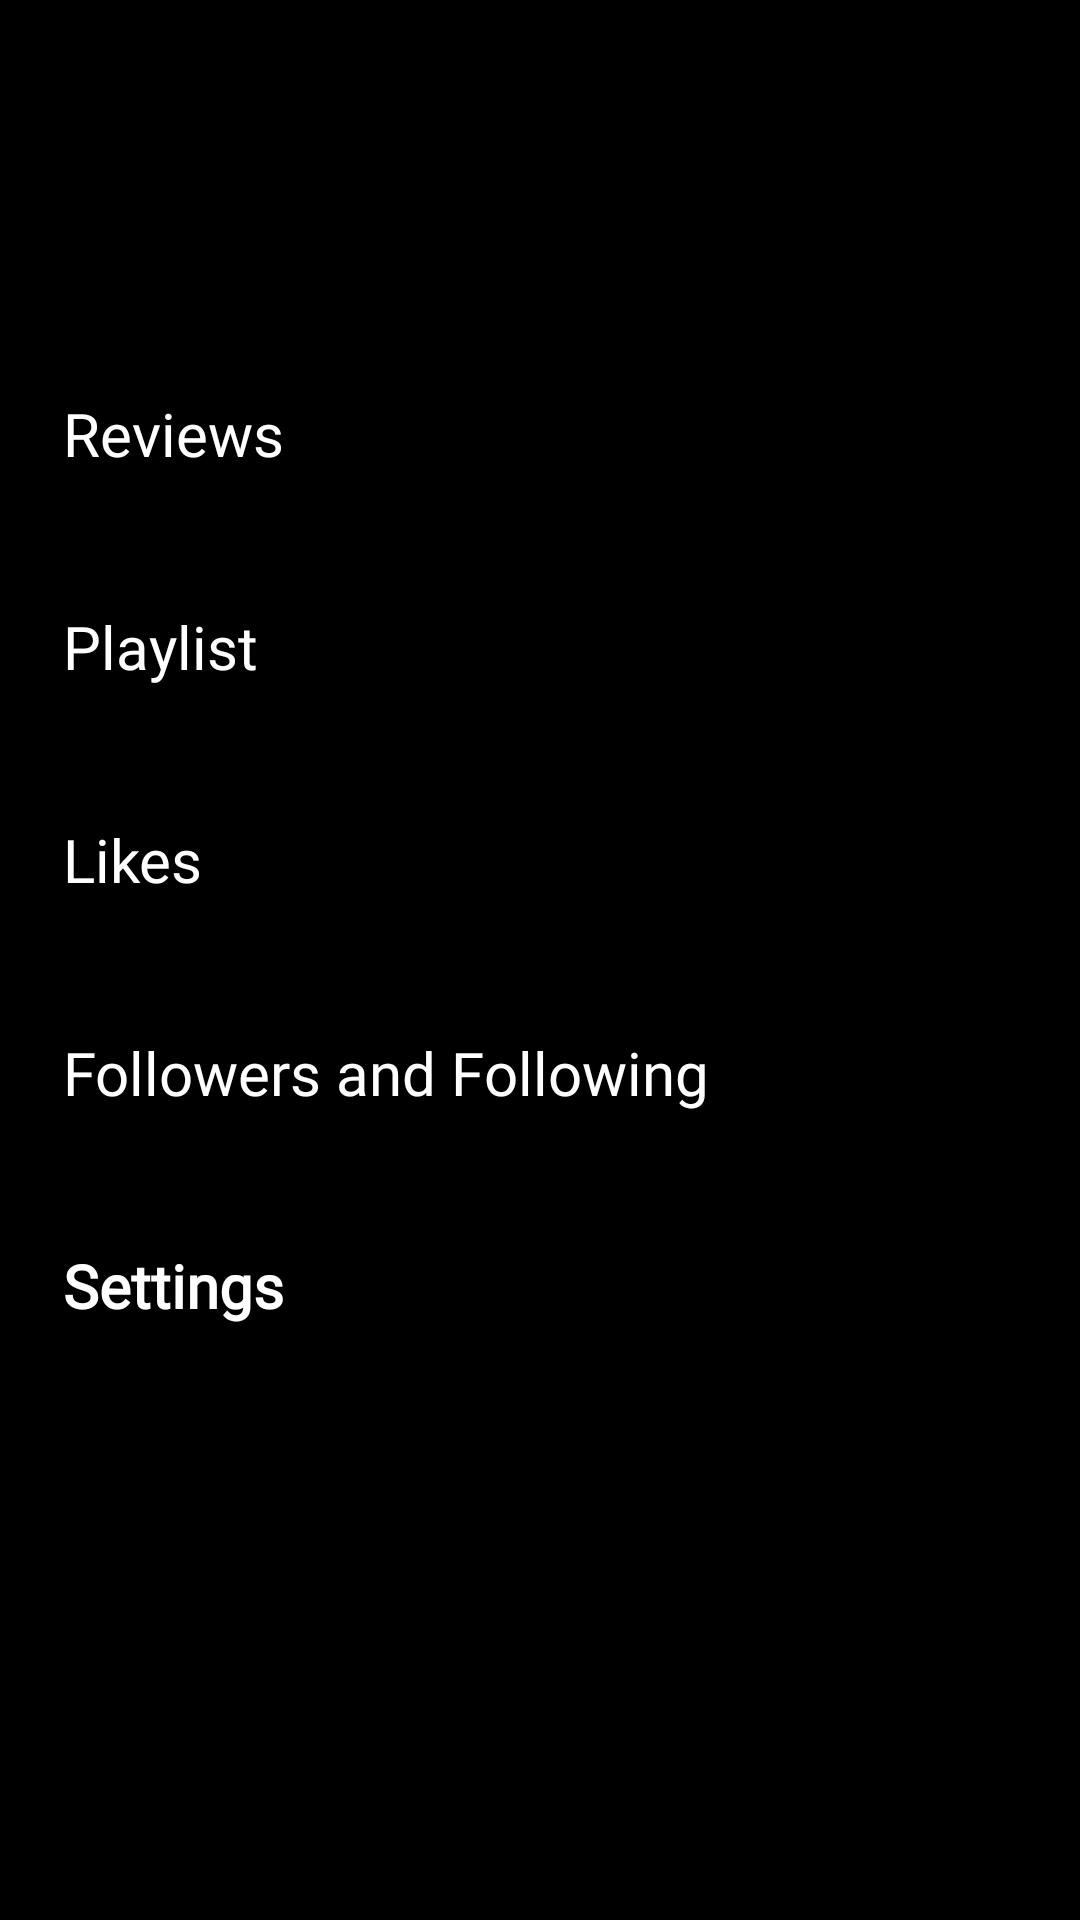

Produce the Android XML layout that renders to this screen, including the resource entries it uses.
<!-- AndroidManifest.xml: application theme Theme.Musicboxd -->
<!-- res/layout/fragment_profile.xml -->
<?xml version="1.0" encoding="utf-8"?>
<androidx.constraintlayout.widget.ConstraintLayout
    xmlns:android="http://schemas.android.com/apk/res/android"
    xmlns:app="http://schemas.android.com/apk/res-auto"
    android:id="@+id/profile_root_layout"
    android:layout_width="match_parent"
    android:layout_height="match_parent"
    android:background="@color/black">

    
    <TextView
        android:id="@+id/Title"
        android:layout_width="wrap_content"
        android:layout_height="wrap_content"
        android:layout_marginTop="32dp"
        android:paddingBottom="6dp"
        android:textColor="@color/white"
        android:textSize="26sp"
        android:fontFamily="@font/poppinsbold"
        android:letterSpacing="0.03"
        android:textAlignment="center"
        android:elevation="2dp"
        app:layout_constraintTop_toTopOf="parent"
        app:layout_constraintStart_toStartOf="parent"
        app:layout_constraintEnd_toEndOf="parent" />

    
    <ScrollView
        android:id="@+id/scrollView"
        android:layout_width="0dp"
        android:layout_height="0dp"
        android:layout_marginTop="30dp"
        android:paddingBottom="30dp"
        android:background="@android:color/transparent"
        app:layout_constraintTop_toBottomOf="@id/Title"
        app:layout_constraintBottom_toBottomOf="parent"
        app:layout_constraintStart_toStartOf="parent"
        app:layout_constraintEnd_toEndOf="parent">

        <LinearLayout
            android:layout_width="match_parent"
            android:layout_height="wrap_content"
            android:orientation="vertical"
            android:gravity="center_horizontal"
            android:padding="6dp">

            <TextView
                android:id="@+id/reviews"
                style="@style/ClickableListItem"
                android:text="Reviews"
                android:textColor="@color/white" />

            <TextView
                android:id="@+id/playlist"
                style="@style/ClickableListItem"
                android:text="Playlist"
                android:textColor="@color/white" />

            <TextView
                android:id="@+id/likes"
                style="@style/ClickableListItem"
                android:text="Likes"
                android:textColor="@color/white" />

            <TextView
                android:id="@+id/network"
                style="@style/ClickableListItem"
                android:text="Followers and Following"
                android:textColor="@color/white" />

            <TextView
                android:id="@+id/settings"
                style="@style/ClickableListItem"
                android:text="Settings"
                android:textStyle="bold"
                android:textColor="@color/white" />

        </LinearLayout>
    </ScrollView>

</androidx.constraintlayout.widget.ConstraintLayout>
<!-- resources referenced by this layout -->
<resources>
  <color name="black">#FF000000</color>
  <color name="white">#FFFFFFFF</color>
  <style name="ClickableListItem">
          <item name="android:fontFamily">@font/poppinsregular</item>
          <item name="android:layout_width">match_parent</item>
          <item name="android:layout_height">wrap_content</item>
          <item name="android:textColor">@color/gray</item>
          <item name="android:layout_marginBottom">7dp</item>
          <item name="android:layout_marginTop">7dp</item>
          <item name="android:textSize">20sp</item>
          <item name="android:padding">15dp</item>
          <item name="android:clickable">true</item>
          <item name="android:foreground">?attr/selectableItemBackground</item>
      </style>
  <style name="Theme.Musicboxd" parent="Theme.Material3.Dark.NoActionBar">
      <item name="colorPrimary">@color/purple_500</item>
          <item name="colorPrimaryVariant">@color/purple_700</item>
          <item name="colorOnPrimary">@color/white</item>
          <item name="colorSecondary">@color/teal_200</item>
          <item name="colorSecondaryVariant">@color/teal_700</item>
          <item name="colorOnSecondary">@color/black</item>
          <item name="android:statusBarColor" tools:targetApi="l">?attr/colorPrimaryVariant</item>
          <item name="popupMenuStyle">@style/PopupMenuStyle</item>
          <item name="android:windowFullscreen">false</item>
          <item name="android:windowTranslucentStatus">false</item>
          <item name="android:windowTranslucentNavigation">false</item>
      </style>
  <color name="gray">#445565</color>
  <color name="purple_500">#9C27B0</color>
  <color name="purple_700">#7B1FA2</color>
  <color name="teal_200">#6F8892</color>
  <color name="teal_700">#00796B</color>
  <style name="PopupMenuStyle" parent="Theme.AppCompat.Light.NoActionBar">
          <item name="android:popupBackground">@drawable/popup_menu_background</item> 
      </style>
  <!-- drawable popup_menu_background (drawable) -->
  <shape xmlns:android="http://schemas.android.com/apk/res/android"
      android:shape="rectangle">
      <solid android:color="@color/black" /> 
      <corners android:radius="12dp" /> 
  </shape>
</resources>
